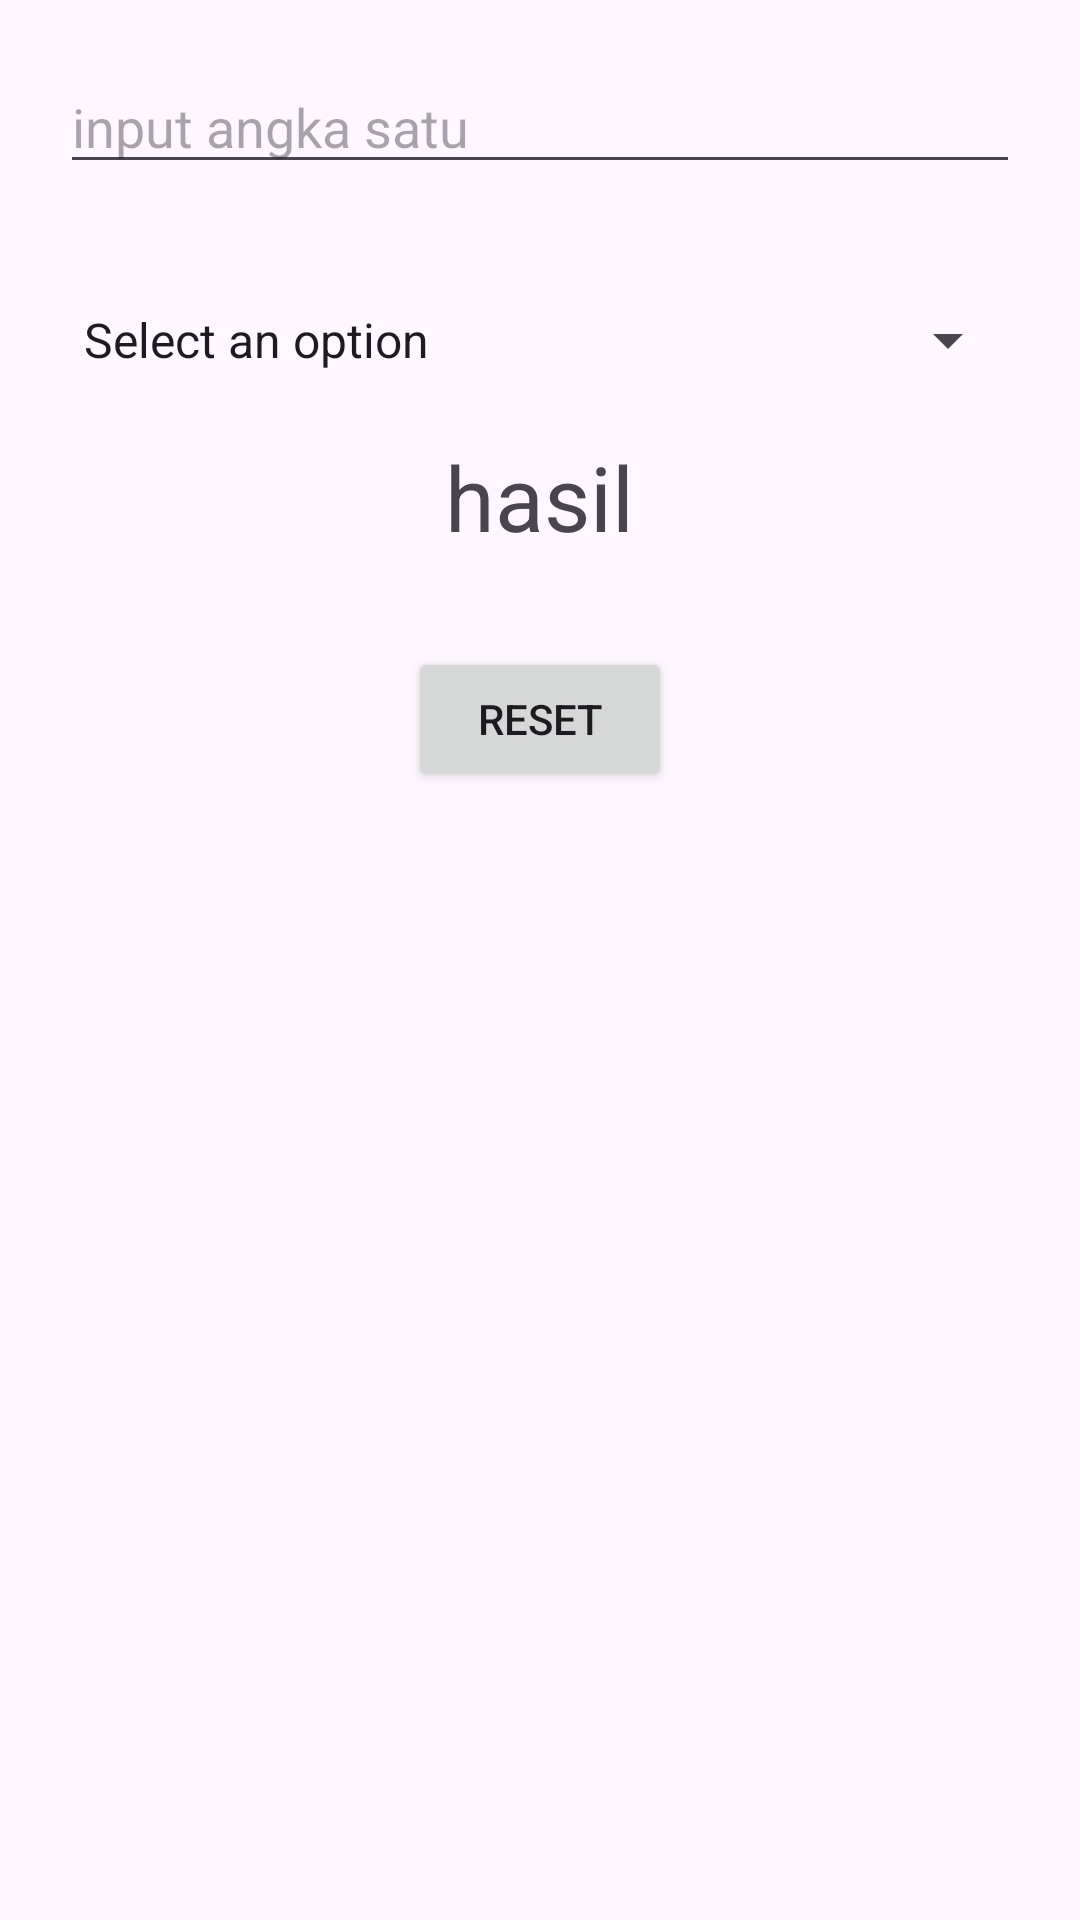

Layout XML and referenced resources for this Android screen:
<!-- AndroidManifest.xml: application theme AppTheme -->
<!-- res/layout/activity_main.xml -->
<?xml version="1.0" encoding="utf-8"?>
<LinearLayout xmlns:android="http://schemas.android.com/apk/res/android"
    xmlns:app="http://schemas.android.com/apk/res-auto"
    xmlns:tools="http://schemas.android.com/tools"
    android:id="@+id/main"
    android:layout_width="match_parent"
    android:layout_height="match_parent"
    android:orientation="vertical"
    tools:context=".MainActivity">

    <EditText
        android:id="@+id/edAngka1"
        android:layout_width="match_parent"
        android:layout_height="wrap_content"
        android:layout_margin="20dp"
        android:hint="input angka satu"
        android:inputType="number" />

    <Spinner
        android:id="@+id/spOperator"
        android:layout_width="match_parent"
        android:layout_height="wrap_content"
        android:layout_margin="20dp"
        android:entries="@array/spOperator" />

    <TextView
        android:id="@+id/tvResult"
        android:layout_width="wrap_content"
        android:layout_height="wrap_content"
        android:layout_gravity="center"
        android:text="hasil"
        android:textSize="30sp" />

    <Button
        android:id="@+id/btnReset"
        android:layout_width="wrap_content"
        android:layout_height="wrap_content"
        android:layout_gravity="center"
        android:layout_marginTop="30dp"
        android:text="reset" />

</LinearLayout>
<!-- resources referenced by this layout -->
<resources>
  <string-array name="spOperator">
          <item>Select an option</item>
          <item>Tambah</item>
          <item>Kurang</item>
          <item>Kali</item>
          <item>Bagi</item>
      </string-array>
  <style name="AppTheme" parent="Base.Theme.Trial">
          <item name="colorPrimary">@color/colorPrimary</item>
          <item name="colorPrimaryDark">@color/colorSecondary</item>
          <item name="colorAccent">@color/colorAccent</item>
      </style>
  <style name="Base.Theme.Trial" parent="Theme.Material3.DayNight.NoActionBar">
          
          
      </style>
  <color name="colorPrimary">#1A48ED</color>
  <color name="colorSecondary">#718BE6</color>
  <color name="colorAccent">#1DC7E2</color>
</resources>
